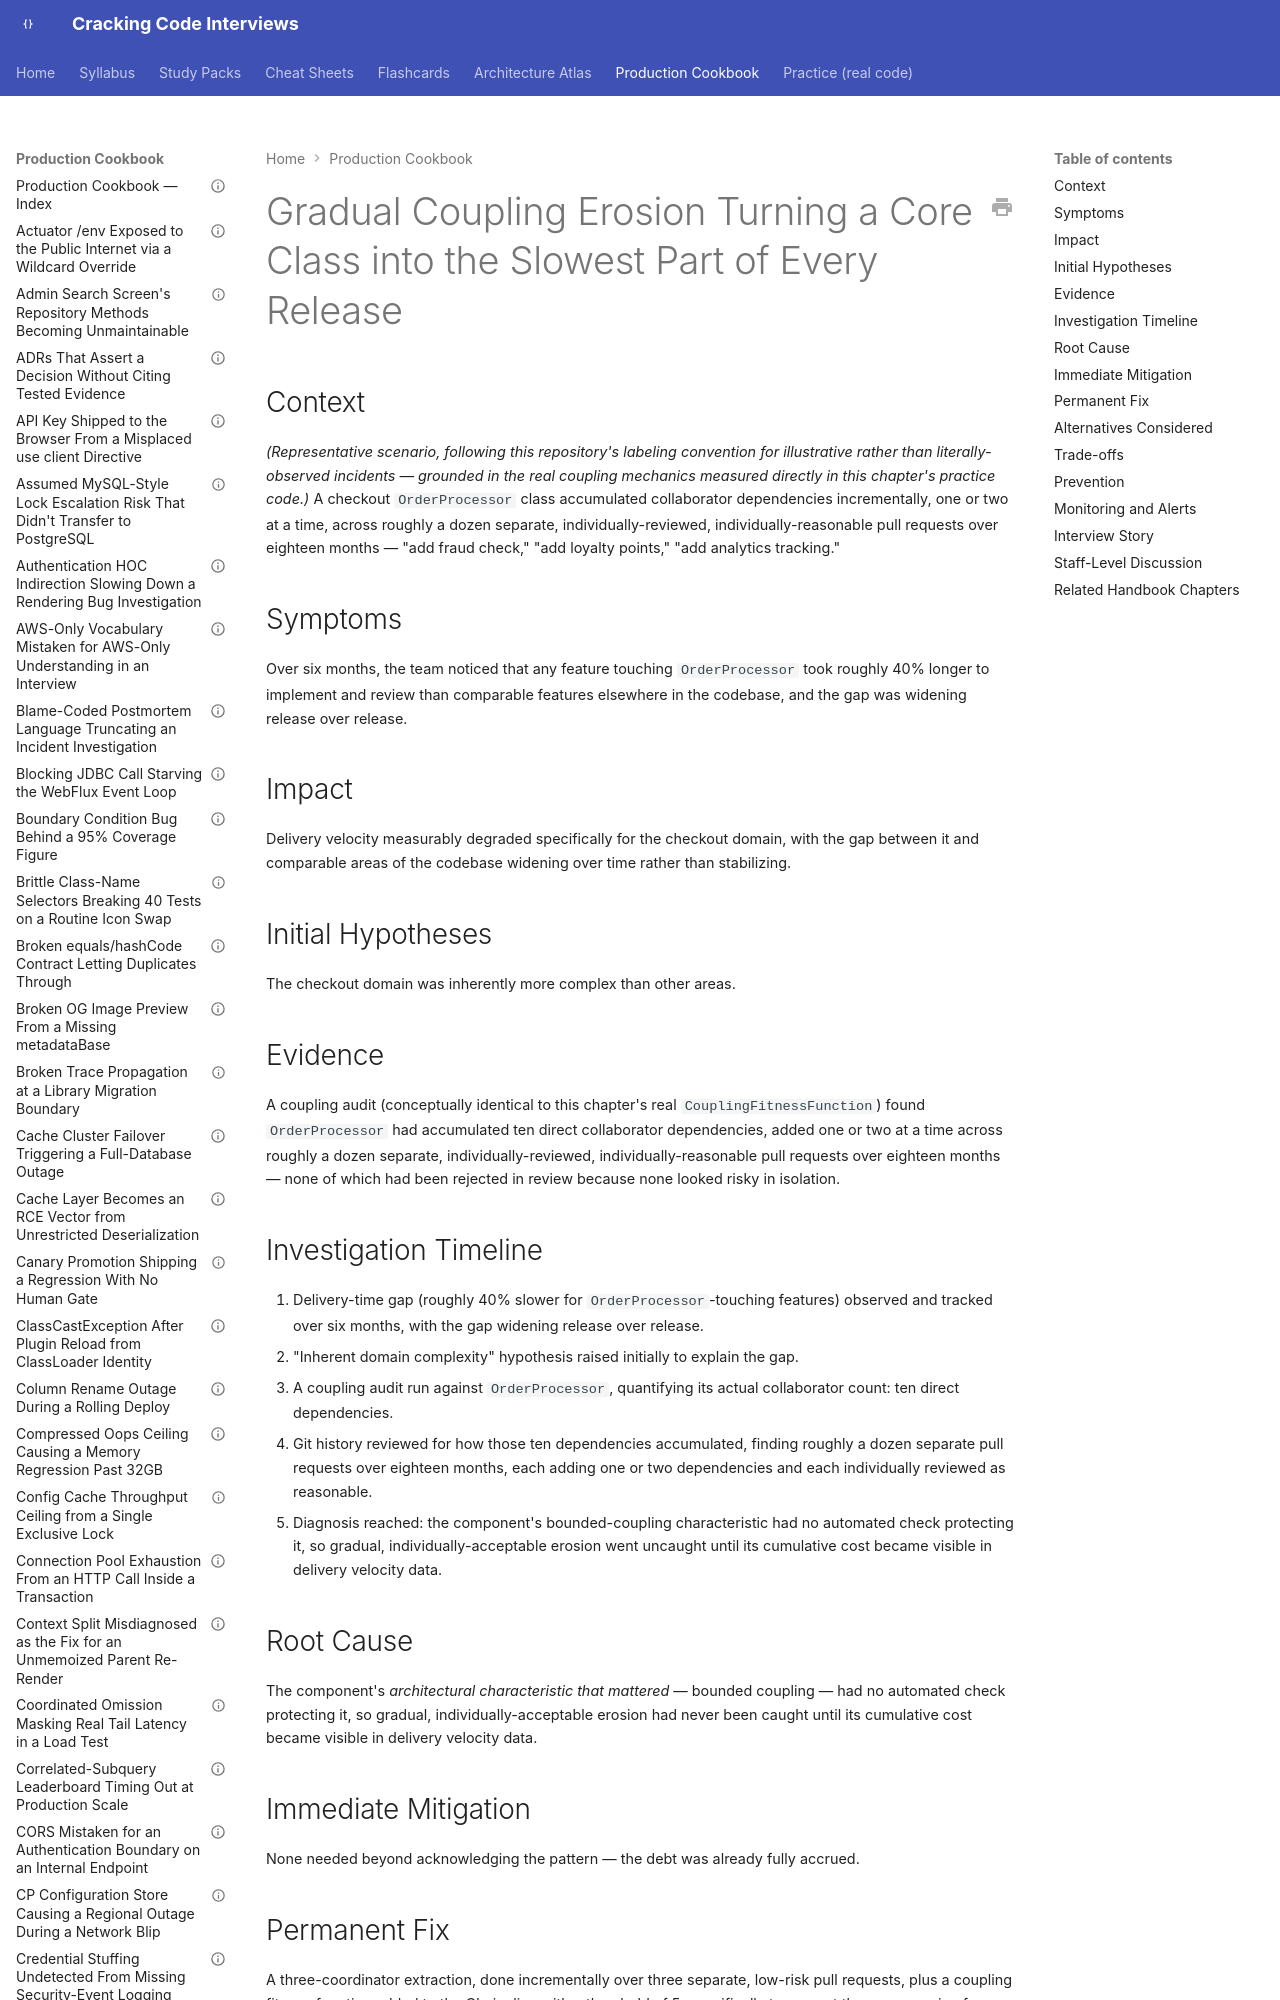

repository: JuanMelendres/cracking-code-interviews · page: production-cookbook/gradual-coupling-erosion-turning-a-core-class-into-a-release-bottleneck/index.html · generator: mkdocs

---
title: "Gradual Coupling Erosion Turning a Core Class into the Slowest Part of Every Release"
document_type: production-cookbook-entry
domain: architecture
status: draft
last_updated: 2026-09-02
related_handbook:
  - ../syllabus/17-architecture/technical-debt-and-evolutionary-architecture.md
  - ../syllabus/17-architecture/modular-monolith-as-a-deliberate-choice.md
source: syllabus/17-architecture/technical-debt-and-evolutionary-architecture.md#production-scenarios
---

# Gradual Coupling Erosion Turning a Core Class into the Slowest Part of Every Release

## Context

*(Representative scenario, following this repository's labeling convention for illustrative rather than literally-observed incidents — grounded in the real coupling mechanics measured directly in this chapter's practice code.)* A checkout `OrderProcessor` class accumulated collaborator dependencies incrementally, one or two at a time, across roughly a dozen separate, individually-reviewed, individually-reasonable pull requests over eighteen months — "add fraud check," "add loyalty points," "add analytics tracking."
